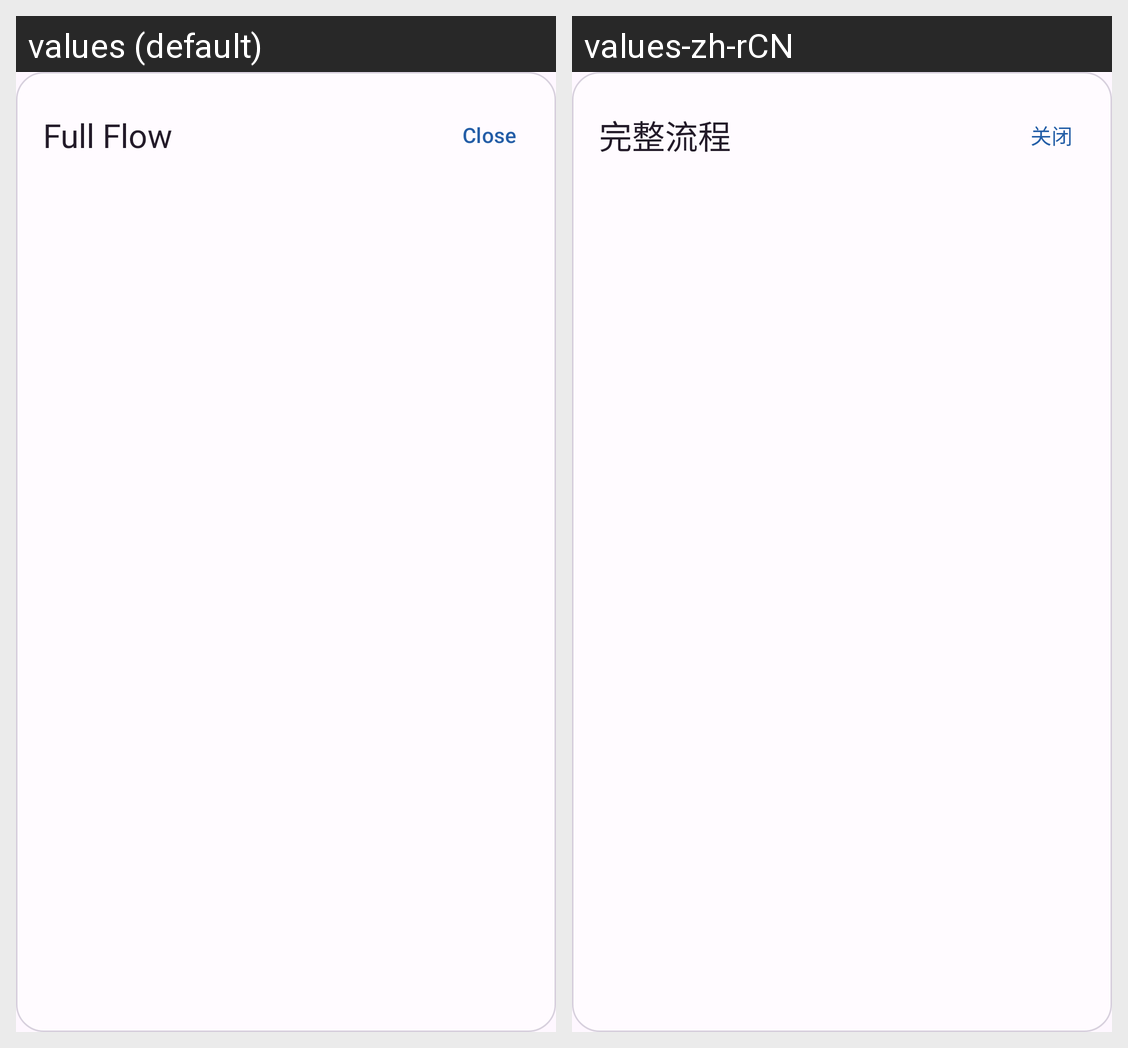

Translations of the strings shown on this Android screen, per locale in the grid:
Android screen res/layout/dialog_task_flow.xml rendered under 2 locales, left to right: values (default), values-zh-rCN. Device: Nexus 5 (rendered at 1080×1920; each locale shown at half size, 540×960, under a caption strip naming it); theme Theme.PaperHarvestShare.
Strings drawn on this screen, with the default value and each locale's value (text and hints the layout hard-codes, and strings that could not be matched under every locale, appear in the picture but are not listed):

topbar_flow
  values: Full Flow
  values-zh-rCN: 完整流程

task_flow_close
  values: Close
  values-zh-rCN: 关闭
